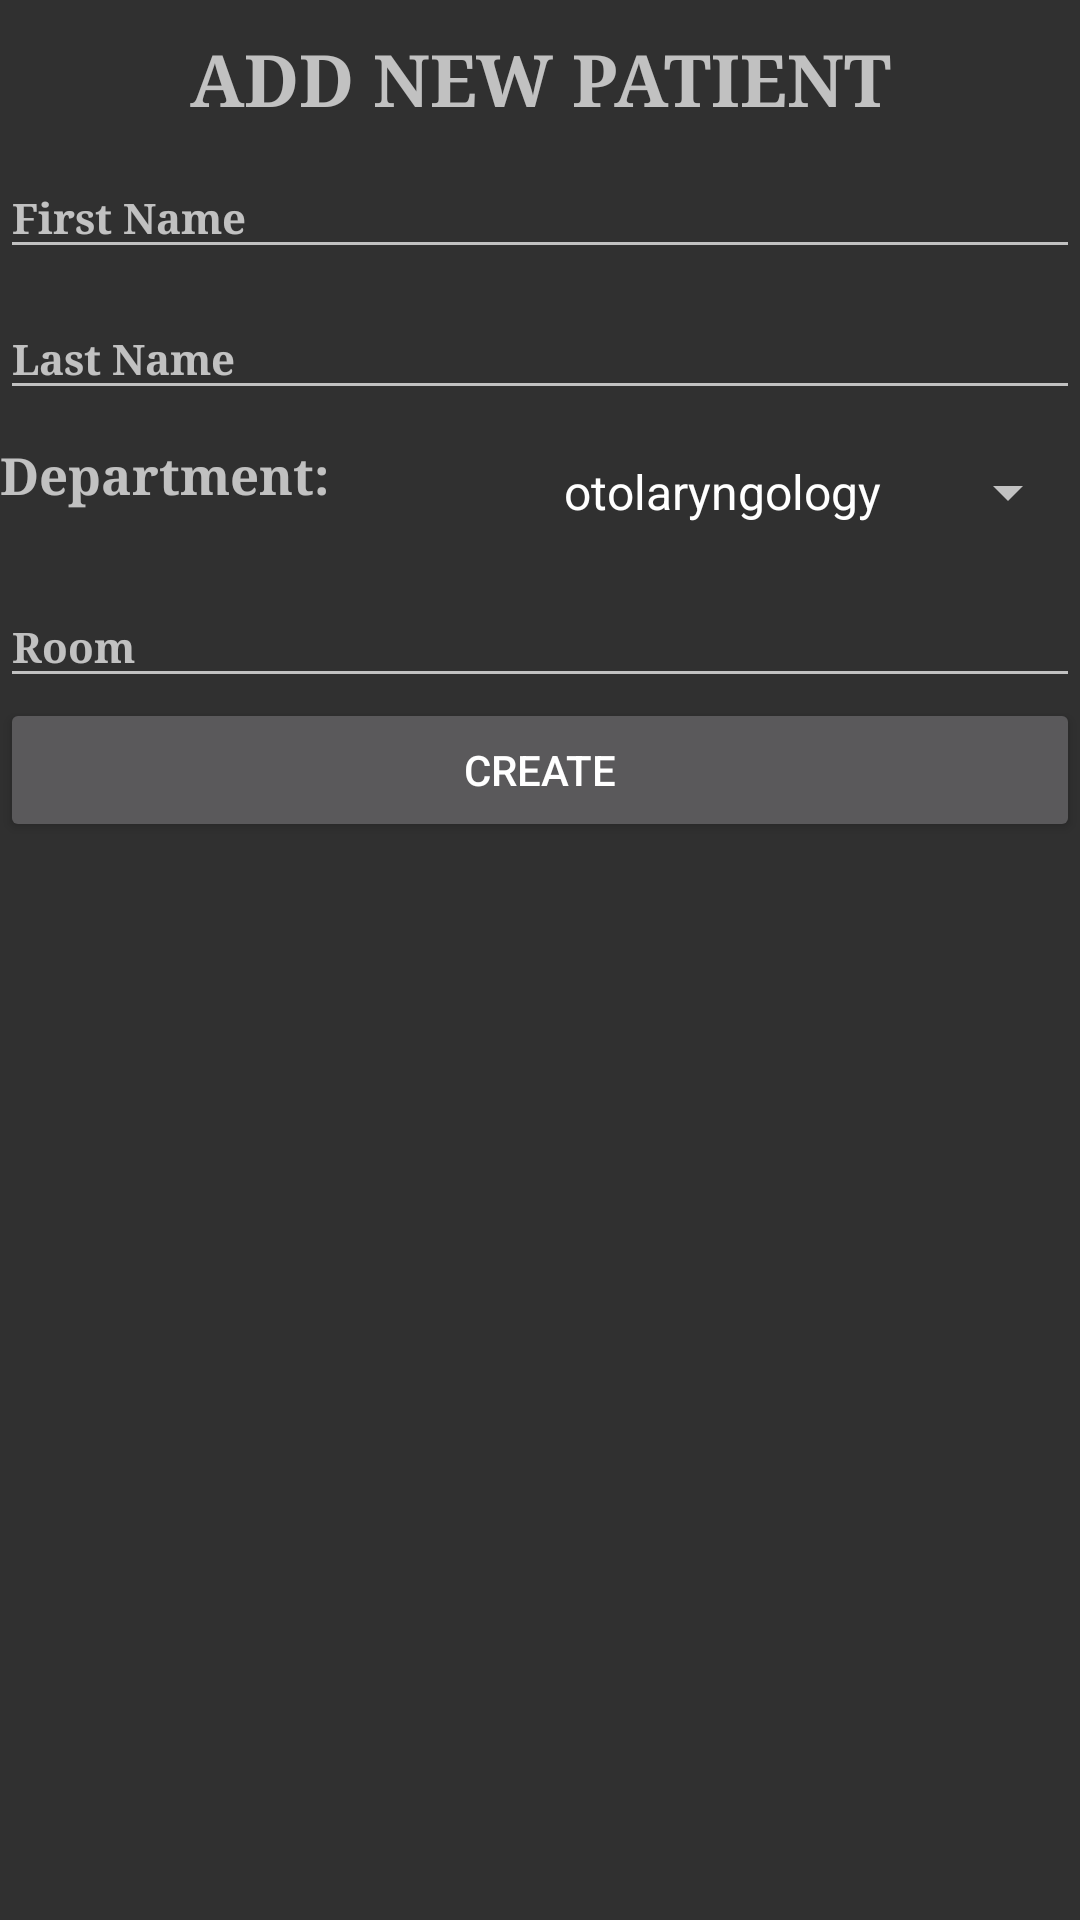

Produce the Android XML layout that renders to this screen, including the resource entries it uses.
<!-- AndroidManifest.xml: application theme AppTheme -->
<!-- res/layout/fragment_new_patient.xml -->
<?xml version="1.0" encoding="utf-8"?>
<ScrollView xmlns:android="http://schemas.android.com/apk/res/android"
    xmlns:app="http://schemas.android.com/apk/res-auto"
    xmlns:tools="http://schemas.android.com/tools"
    android:layout_width="match_parent"
    android:layout_height="match_parent"
    android:orientation="vertical"
    android:layout_marginLeft="10dp"
    android:layout_marginRight="10dp">

    <LinearLayout
        android:orientation="vertical"
        android:layout_width="match_parent"
        android:layout_height="match_parent">

        <TextView
            android:id="@+id/textViewTitle"
            android:layout_width="match_parent"
            android:layout_height="wrap_content"
            android:layout_marginTop="10dp"
            android:gravity="center_horizontal"
            android:text="ADD NEW PATIENT"
            android:textSize="24sp"
            style="@style/SimpleTextStyle"
            />

        <android.support.design.widget.TextInputLayout
            android:id="@+id/firstnameWrapper"
            android:layout_width="match_parent"
            android:layout_height="wrap_content">
            <EditText
                android:id="@+id/editTextFN"
                android:layout_width="match_parent"
                android:layout_height="wrap_content"
                android:inputType="textPersonName"
                android:text=""
                android:textAppearance="@style/SimpleTextStyle"
                android:hint="First Name"
                android:maxLength="16"
                />
        </android.support.design.widget.TextInputLayout>

        <android.support.design.widget.TextInputLayout
            android:id="@+id/lastnameWrapper"
            android:layout_width="match_parent"
            android:layout_height="wrap_content">
            <EditText
                android:id="@+id/editTextLN"
                android:layout_width="match_parent"
                android:layout_height="wrap_content"
                android:inputType="textPersonName"
                android:text=""
                android:textAppearance="@style/SimpleTextStyle"
                android:hint="Last Name"
                android:maxLength="16"
                />
        </android.support.design.widget.TextInputLayout>

        <LinearLayout
            android:layout_width="match_parent"
            android:layout_height="wrap_content"
            android:orientation="horizontal"
            android:layout_marginTop="10dp"
            android:layout_marginBottom="10dp">
            <TextView
                android:layout_width="0dp"
                android:layout_height="wrap_content"
                android:text="Department: "
                android:textSize="17sp"
                android:layout_weight="1"
                style="@style/SimpleTextStyle"
                />

            <Spinner
                android:id="@+id/spinnerDep"
                android:layout_width="0dp"
                android:layout_height="wrap_content"
                android:layout_weight="1"
                android:layout_marginTop="5dp"
                android:entries="@array/departments"
                />
        </LinearLayout>

        <android.support.design.widget.TextInputLayout
            android:id="@+id/roomWrapper"
            android:layout_width="match_parent"
            android:layout_height="wrap_content">
            <EditText
                android:id="@+id/editTextRoom"
                android:layout_width="match_parent"
                android:layout_height="wrap_content"
                android:inputType="text"
                android:text=""
                android:textAppearance="@style/SimpleTextStyle"
                android:hint="Room"
                android:maxLength="16"
                />
        </android.support.design.widget.TextInputLayout>

        <Button
            android:id="@+id/buttonAddPat"
            android:layout_width="match_parent"
            android:layout_height="wrap_content"
            android:text="CREATE" />

    </LinearLayout>
</ScrollView>
<!-- resources referenced by this layout -->
<resources>
  <string-array name="departments">
          <item>otolaryngology</item>
          <item>ophthalmology</item>
          <item>gynecology</item>
          <item>dermatology</item>
          <item>neurology</item>
          <item>cardiology</item>
      </string-array>
  <style name="SimpleTextStyle">
          <item name="android:fontFamily">serif</item>
          <item name="android:textStyle">bold</item>
          <item name="android:textSize">14sp</item>
      </style>
  <style name="AppTheme" parent="Theme.AppCompat">
          
          <item name="colorPrimary">@color/colorPrimary</item>
          <item name="colorPrimaryDark">@color/colorPrimaryDark</item>
          <item name="colorAccent">@color/colorAccent</item>
          <item name="android:windowSoftInputMode">stateHidden</item>
      </style>
  <color name="colorPrimary">#D50000</color>
  <color name="colorPrimaryDark">#B71C1C</color>
  <color name="colorAccent">#38ed66</color>
</resources>
